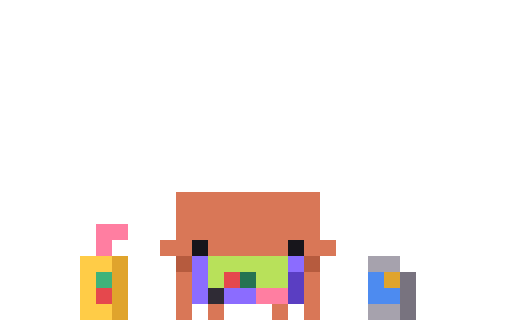
t = 0.00 s
t = 1.65 s: frame unchanged from t = 0.00 s, image omitted
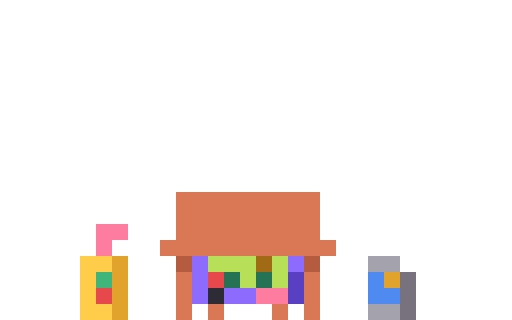
t = 3.36 s
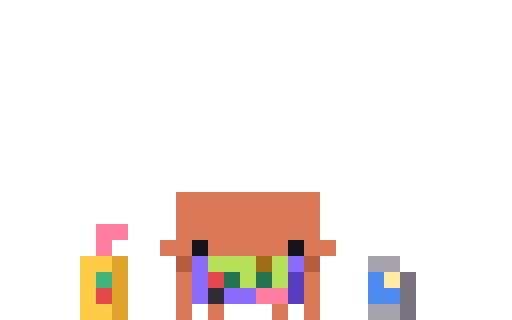
t = 5.10 s
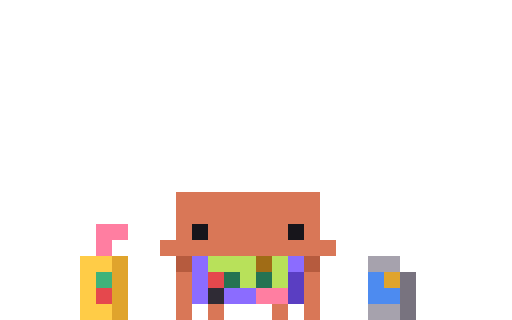
t = 6.77 s
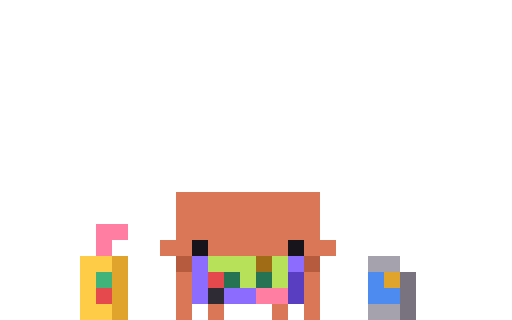
t = 7.84 s

The animated SVG that drew these frames (rendered in a browser with its animation timeline set to each time). Animation: 71 CSS @keyframes rules; frames cover the first 7.84 s, repeats indefinitely.

<svg xmlns="http://www.w3.org/2000/svg" width="96" height="60" viewBox="0 0 32 20" shape-rendering="crispEdges"><title>Clawd idle-game</title><desc>Plays a little violet handheld while he waits: his thumbs tap in small bursts, the screen dot hops over blocks and grabs a star that pops out above him, a fist pump, and a proud glance at you.</desc><style>@keyframes clawd-idle-game-0-0{0%{opacity:1}21%{opacity:0}100%{opacity:0}}.clawd-idle-game-0-0{opacity:1;animation:clawd-idle-game-0-0 16000ms step-end infinite}@keyframes clawd-idle-game-0-1{0%{opacity:0}21%{opacity:1}21.75%{opacity:0}100%{opacity:0}}.clawd-idle-game-0-1{opacity:0;animation:clawd-idle-game-0-1 16000ms step-end infinite}@keyframes clawd-idle-game-0-2{0%{opacity:0}21.75%{opacity:1}40.75%{opacity:0}100%{opacity:0}}.clawd-idle-game-0-2{opacity:0;animation:clawd-idle-game-0-2 16000ms step-end infinite}@keyframes clawd-idle-game-0-3{0%{opacity:0}40.75%{opacity:1}47%{opacity:0}100%{opacity:0}}.clawd-idle-game-0-3{opacity:0;animation:clawd-idle-game-0-3 16000ms step-end infinite}@keyframes clawd-idle-game-0-4{0%{opacity:0}47%{opacity:1}47.75%{opacity:0}100%{opacity:0}}.clawd-idle-game-0-4{opacity:0;animation:clawd-idle-game-0-4 16000ms step-end infinite}@keyframes clawd-idle-game-0-5{0%{opacity:0}47.75%{opacity:1}61.687%{opacity:0}100%{opacity:0}}.clawd-idle-game-0-5{opacity:0;animation:clawd-idle-game-0-5 16000ms step-end infinite}@keyframes clawd-idle-game-0-6{0%{opacity:0}61.687%{opacity:1}65.188%{opacity:0}100%{opacity:0}}.clawd-idle-game-0-6{opacity:0;animation:clawd-idle-game-0-6 16000ms step-end infinite}@keyframes clawd-idle-game-0-7{0%{opacity:0}65.188%{opacity:1}72.5%{opacity:0}100%{opacity:0}}.clawd-idle-game-0-7{opacity:0;animation:clawd-idle-game-0-7 16000ms step-end infinite}@keyframes clawd-idle-game-0-8{0%{opacity:0}72.5%{opacity:1}73.5%{opacity:0}100%{opacity:0}}.clawd-idle-game-0-8{opacity:0;animation:clawd-idle-game-0-8 16000ms step-end infinite}@keyframes clawd-idle-game-0-9{0%{opacity:0}73.5%{opacity:1}74.875%{opacity:0}100%{opacity:0}}.clawd-idle-game-0-9{opacity:0;animation:clawd-idle-game-0-9 16000ms step-end infinite}@keyframes clawd-idle-game-0-10{0%{opacity:0}74.875%{opacity:1}75.875%{opacity:0}100%{opacity:0}}.clawd-idle-game-0-10{opacity:0;animation:clawd-idle-game-0-10 16000ms step-end infinite}@keyframes clawd-idle-game-0-11{0%{opacity:0}75.875%{opacity:1}77.5%{opacity:0}100%{opacity:0}}.clawd-idle-game-0-11{opacity:0;animation:clawd-idle-game-0-11 16000ms step-end infinite}@keyframes clawd-idle-game-0-12{0%{opacity:0}77.5%{opacity:1}78.25%{opacity:0}100%{opacity:0}}.clawd-idle-game-0-12{opacity:0;animation:clawd-idle-game-0-12 16000ms step-end infinite}@keyframes clawd-idle-game-0-13{0%{opacity:0}78.25%{opacity:1}93.375%{opacity:0}100%{opacity:0}}.clawd-idle-game-0-13{opacity:0;animation:clawd-idle-game-0-13 16000ms step-end infinite}@keyframes clawd-idle-game-0-14{0%{opacity:0}93.375%{opacity:1}94.125%{opacity:0}100%{opacity:0}}.clawd-idle-game-0-14{opacity:0;animation:clawd-idle-game-0-14 16000ms step-end infinite}@keyframes clawd-idle-game-0-15{0%{opacity:0}94.125%{opacity:1}100%{opacity:1}}.clawd-idle-game-0-15{opacity:0;animation:clawd-idle-game-0-15 16000ms step-end infinite}@keyframes clawd-idle-game-2-0{0%{opacity:1}13.75%{opacity:0}100%{opacity:0}}.clawd-idle-game-2-0{opacity:1;animation:clawd-idle-game-2-0 16000ms step-end infinite}@keyframes clawd-idle-game-2-1{0%{opacity:0}13.75%{opacity:1}14.625%{opacity:0}100%{opacity:0}}.clawd-idle-game-2-1{opacity:0;animation:clawd-idle-game-2-1 16000ms step-end infinite}@keyframes clawd-idle-game-2-2{0%{opacity:0}14.625%{opacity:1}15.313%{opacity:0}100%{opacity:0}}.clawd-idle-game-2-2{opacity:0;animation:clawd-idle-game-2-2 16000ms step-end infinite}@keyframes clawd-idle-game-2-3{0%{opacity:0}15.313%{opacity:1}21%{opacity:0}100%{opacity:0}}.clawd-idle-game-2-3{opacity:0;animation:clawd-idle-game-2-3 16000ms step-end infinite}@keyframes clawd-idle-game-2-4{0%{opacity:0}21%{opacity:1}50.25%{opacity:0}100%{opacity:0}}.clawd-idle-game-2-4{opacity:0;animation:clawd-idle-game-2-4 16000ms step-end infinite}@keyframes clawd-idle-game-2-5{0%{opacity:0}50.25%{opacity:1}51.875%{opacity:0}100%{opacity:0}}.clawd-idle-game-2-5{opacity:0;animation:clawd-idle-game-2-5 16000ms step-end infinite}@keyframes clawd-idle-game-2-6{0%{opacity:0}51.875%{opacity:1}53.5%{opacity:0}100%{opacity:0}}.clawd-idle-game-2-6{opacity:0;animation:clawd-idle-game-2-6 16000ms step-end infinite}@keyframes clawd-idle-game-2-7{0%{opacity:0}53.5%{opacity:1}54.25%{opacity:0}100%{opacity:0}}.clawd-idle-game-2-7{opacity:0;animation:clawd-idle-game-2-7 16000ms step-end infinite}@keyframes clawd-idle-game-2-8{0%{opacity:0}54.25%{opacity:1}54.937%{opacity:0}100%{opacity:0}}.clawd-idle-game-2-8{opacity:0;animation:clawd-idle-game-2-8 16000ms step-end infinite}@keyframes clawd-idle-game-2-9{0%{opacity:0}54.937%{opacity:1}57.25%{opacity:0}100%{opacity:0}}.clawd-idle-game-2-9{opacity:0;animation:clawd-idle-game-2-9 16000ms step-end infinite}@keyframes clawd-idle-game-2-10{0%{opacity:0}57.25%{opacity:1}57.938%{opacity:0}100%{opacity:0}}.clawd-idle-game-2-10{opacity:0;animation:clawd-idle-game-2-10 16000ms step-end infinite}@keyframes clawd-idle-game-2-11{0%{opacity:0}57.938%{opacity:1}62.687%{opacity:0}100%{opacity:0}}.clawd-idle-game-2-11{opacity:0;animation:clawd-idle-game-2-11 16000ms step-end infinite}@keyframes clawd-idle-game-2-12{0%{opacity:0}62.687%{opacity:1}63.313%{opacity:0}100%{opacity:0}}.clawd-idle-game-2-12{opacity:0;animation:clawd-idle-game-2-12 16000ms step-end infinite}@keyframes clawd-idle-game-2-13{0%{opacity:0}63.313%{opacity:1}67.063%{opacity:0}100%{opacity:0}}.clawd-idle-game-2-13{opacity:0;animation:clawd-idle-game-2-13 16000ms step-end infinite}@keyframes clawd-idle-game-2-14{0%{opacity:0}67.063%{opacity:1}67.813%{opacity:0}100%{opacity:0}}.clawd-idle-game-2-14{opacity:0;animation:clawd-idle-game-2-14 16000ms step-end infinite}@keyframes clawd-idle-game-2-15{0%{opacity:0}67.813%{opacity:1}86.875%{opacity:0}100%{opacity:0}}.clawd-idle-game-2-15{opacity:0;animation:clawd-idle-game-2-15 16000ms step-end infinite}@keyframes clawd-idle-game-2-16{0%{opacity:0}86.875%{opacity:1}87.75%{opacity:0}100%{opacity:0}}.clawd-idle-game-2-16{opacity:0;animation:clawd-idle-game-2-16 16000ms step-end infinite}@keyframes clawd-idle-game-2-17{0%{opacity:0}87.75%{opacity:1}100%{opacity:1}}.clawd-idle-game-2-17{opacity:0;animation:clawd-idle-game-2-17 16000ms step-end infinite}@keyframes clawd-idle-game-3-0{0%{opacity:1}19.5%{opacity:0}100%{opacity:0}}.clawd-idle-game-3-0{opacity:1;animation:clawd-idle-game-3-0 16000ms step-end infinite}@keyframes clawd-idle-game-3-1{0%{opacity:0}19.5%{opacity:1}57.25%{opacity:0}100%{opacity:0}}.clawd-idle-game-3-1{opacity:0;animation:clawd-idle-game-3-1 16000ms step-end infinite}@keyframes clawd-idle-game-3-2{0%{opacity:0}57.25%{opacity:1}80%{opacity:0}100%{opacity:0}}.clawd-idle-game-3-2{opacity:0;animation:clawd-idle-game-3-2 16000ms step-end infinite}@keyframes clawd-idle-game-3-3{0%{opacity:0}80%{opacity:1}100%{opacity:1}}.clawd-idle-game-3-3{opacity:0;animation:clawd-idle-game-3-3 16000ms step-end infinite}@keyframes clawd-idle-game-4-0{0%{opacity:1}14.625%{opacity:0}100%{opacity:0}}.clawd-idle-game-4-0{opacity:1;animation:clawd-idle-game-4-0 16000ms step-end infinite}@keyframes clawd-idle-game-4-1{0%{opacity:0}14.625%{opacity:1}16.25%{opacity:0}100%{opacity:0}}.clawd-idle-game-4-1{opacity:0;animation:clawd-idle-game-4-1 16000ms step-end infinite}@keyframes clawd-idle-game-4-2{0%{opacity:0}16.25%{opacity:1}17.875%{opacity:0}100%{opacity:0}}.clawd-idle-game-4-2{opacity:0;animation:clawd-idle-game-4-2 16000ms step-end infinite}@keyframes clawd-idle-game-4-3{0%{opacity:0}17.875%{opacity:1}19.5%{opacity:0}100%{opacity:0}}.clawd-idle-game-4-3{opacity:0;animation:clawd-idle-game-4-3 16000ms step-end infinite}@keyframes clawd-idle-game-4-4{0%{opacity:0}19.5%{opacity:1}50.25%{opacity:0}100%{opacity:0}}.clawd-idle-game-4-4{opacity:0;animation:clawd-idle-game-4-4 16000ms step-end infinite}@keyframes clawd-idle-game-4-5{0%{opacity:0}50.25%{opacity:1}51.875%{opacity:0}100%{opacity:0}}.clawd-idle-game-4-5{opacity:0;animation:clawd-idle-game-4-5 16000ms step-end infinite}@keyframes clawd-idle-game-4-6{0%{opacity:0}51.875%{opacity:1}54.25%{opacity:0}100%{opacity:0}}.clawd-idle-game-4-6{opacity:0;animation:clawd-idle-game-4-6 16000ms step-end infinite}@keyframes clawd-idle-game-4-7{0%{opacity:0}54.25%{opacity:1}55.875%{opacity:0}100%{opacity:0}}.clawd-idle-game-4-7{opacity:0;animation:clawd-idle-game-4-7 16000ms step-end infinite}@keyframes clawd-idle-game-4-8{0%{opacity:0}55.875%{opacity:1}57.25%{opacity:0}100%{opacity:0}}.clawd-idle-game-4-8{opacity:0;animation:clawd-idle-game-4-8 16000ms step-end infinite}@keyframes clawd-idle-game-4-9{0%{opacity:0}57.25%{opacity:1}59.938%{opacity:0}100%{opacity:0}}.clawd-idle-game-4-9{opacity:0;animation:clawd-idle-game-4-9 16000ms step-end infinite}@keyframes clawd-idle-game-4-10{0%{opacity:0}59.938%{opacity:1}72.5%{opacity:0}100%{opacity:0}}.clawd-idle-game-4-10{opacity:0;animation:clawd-idle-game-4-10 16000ms step-end infinite}@keyframes clawd-idle-game-4-11{0%{opacity:0}72.5%{opacity:1}73.5%{opacity:0}100%{opacity:0}}.clawd-idle-game-4-11{opacity:0;animation:clawd-idle-game-4-11 16000ms step-end infinite}@keyframes clawd-idle-game-4-12{0%{opacity:0}73.5%{opacity:1}74.875%{opacity:0}100%{opacity:0}}.clawd-idle-game-4-12{opacity:0;animation:clawd-idle-game-4-12 16000ms step-end infinite}@keyframes clawd-idle-game-4-13{0%{opacity:0}74.875%{opacity:1}75.875%{opacity:0}100%{opacity:0}}.clawd-idle-game-4-13{opacity:0;animation:clawd-idle-game-4-13 16000ms step-end infinite}@keyframes clawd-idle-game-4-14{0%{opacity:0}75.875%{opacity:1}80%{opacity:0}100%{opacity:0}}.clawd-idle-game-4-14{opacity:0;animation:clawd-idle-game-4-14 16000ms step-end infinite}@keyframes clawd-idle-game-4-15{0%{opacity:0}80%{opacity:1}86.875%{opacity:0}100%{opacity:0}}.clawd-idle-game-4-15{opacity:0;animation:clawd-idle-game-4-15 16000ms step-end infinite}@keyframes clawd-idle-game-4-16{0%{opacity:0}86.875%{opacity:1}100%{opacity:1}}.clawd-idle-game-4-16{opacity:0;animation:clawd-idle-game-4-16 16000ms step-end infinite}@keyframes clawd-idle-game-5-0{0%{opacity:1}31.875%{opacity:0}100%{opacity:0}}.clawd-idle-game-5-0{opacity:1;animation:clawd-idle-game-5-0 16000ms step-end infinite}@keyframes clawd-idle-game-5-1{0%{opacity:0}31.875%{opacity:1}32.5%{opacity:0}100%{opacity:0}}.clawd-idle-game-5-1{opacity:0;animation:clawd-idle-game-5-1 16000ms step-end infinite}@keyframes clawd-idle-game-5-2{0%{opacity:0}32.5%{opacity:1}33.188%{opacity:0}100%{opacity:0}}.clawd-idle-game-5-2{opacity:0;animation:clawd-idle-game-5-2 16000ms step-end infinite}@keyframes clawd-idle-game-5-3{0%{opacity:0}33.188%{opacity:1}33.75%{opacity:0}100%{opacity:0}}.clawd-idle-game-5-3{opacity:0;animation:clawd-idle-game-5-3 16000ms step-end infinite}@keyframes clawd-idle-game-5-4{0%{opacity:0}33.75%{opacity:1}57.938%{opacity:0}100%{opacity:0}}.clawd-idle-game-5-4{opacity:0;animation:clawd-idle-game-5-4 16000ms step-end infinite}@keyframes clawd-idle-game-5-5{0%{opacity:0}57.938%{opacity:1}58.438%{opacity:0}100%{opacity:0}}.clawd-idle-game-5-5{opacity:0;animation:clawd-idle-game-5-5 16000ms step-end infinite}@keyframes clawd-idle-game-5-6{0%{opacity:0}58.438%{opacity:1}58.938%{opacity:0}100%{opacity:0}}.clawd-idle-game-5-6{opacity:0;animation:clawd-idle-game-5-6 16000ms step-end infinite}@keyframes clawd-idle-game-5-7{0%{opacity:0}58.938%{opacity:1}59.438%{opacity:0}100%{opacity:0}}.clawd-idle-game-5-7{opacity:0;animation:clawd-idle-game-5-7 16000ms step-end infinite}@keyframes clawd-idle-game-5-8{0%{opacity:0}59.438%{opacity:1}59.938%{opacity:0}100%{opacity:0}}.clawd-idle-game-5-8{opacity:0;animation:clawd-idle-game-5-8 16000ms step-end infinite}@keyframes clawd-idle-game-5-9{0%{opacity:0}59.938%{opacity:1}60.438%{opacity:0}100%{opacity:0}}.clawd-idle-game-5-9{opacity:0;animation:clawd-idle-game-5-9 16000ms step-end infinite}@keyframes clawd-idle-game-5-10{0%{opacity:0}60.438%{opacity:1}61.063%{opacity:0}100%{opacity:0}}.clawd-idle-game-5-10{opacity:0;animation:clawd-idle-game-5-10 16000ms step-end infinite}@keyframes clawd-idle-game-5-11{0%{opacity:0}61.063%{opacity:1}68.813%{opacity:0}100%{opacity:0}}.clawd-idle-game-5-11{opacity:0;animation:clawd-idle-game-5-11 16000ms step-end infinite}@keyframes clawd-idle-game-5-12{0%{opacity:0}68.813%{opacity:1}69.438%{opacity:0}100%{opacity:0}}.clawd-idle-game-5-12{opacity:0;animation:clawd-idle-game-5-12 16000ms step-end infinite}@keyframes clawd-idle-game-5-13{0%{opacity:0}69.438%{opacity:1}70.063%{opacity:0}100%{opacity:0}}.clawd-idle-game-5-13{opacity:0;animation:clawd-idle-game-5-13 16000ms step-end infinite}@keyframes clawd-idle-game-5-14{0%{opacity:0}70.063%{opacity:1}70.625%{opacity:0}100%{opacity:0}}.clawd-idle-game-5-14{opacity:0;animation:clawd-idle-game-5-14 16000ms step-end infinite}@keyframes clawd-idle-game-5-15{0%{opacity:0}70.625%{opacity:1}100%{opacity:1}}.clawd-idle-game-5-15{opacity:0;animation:clawd-idle-game-5-15 16000ms step-end infinite}@media (prefers-reduced-motion:reduce){[class^="clawd-idle-game-"]{animation:none!important}}</style><g class="clawd-idle-game-0-0"><path fill="#D97757" d="M11 12h9v1h-9zM11 13h9v1h-9zM11 14h9v1h-9zM11 15h1v1h-1zM13 15h5v1h-5zM19 15h1v1h-1zM11 16h9v1h-9zM11 17h9v1h-9zM11 18h1v1h-1zM13 18h1v1h-1zM17 18h1v1h-1zM19 18h1v1h-1zM11 19h1v1h-1zM13 19h1v1h-1zM17 19h1v1h-1zM19 19h1v1h-1z"/><path fill="#17151B" d="M12 15h1v1h-1zM18 15h1v1h-1z"/></g><g class="clawd-idle-game-0-1"><path fill="#D97757" d="M11 12h9v1h-9zM11 13h9v1h-9zM11 14h9v1h-9zM11 15h9v1h-9zM11 16h9v1h-9zM11 17h9v1h-9zM11 18h1v1h-1zM13 18h1v1h-1zM17 18h1v1h-1zM19 18h1v1h-1zM11 19h1v1h-1zM13 19h1v1h-1zM17 19h1v1h-1zM19 19h1v1h-1z"/></g><g class="clawd-idle-game-0-2"><path fill="#D97757" d="M11 12h9v1h-9zM11 13h9v1h-9zM11 14h9v1h-9zM11 15h1v1h-1zM13 15h5v1h-5zM19 15h1v1h-1zM11 16h9v1h-9zM11 17h9v1h-9zM11 18h1v1h-1zM13 18h1v1h-1zM17 18h1v1h-1zM19 18h1v1h-1zM11 19h1v1h-1zM13 19h1v1h-1zM17 19h1v1h-1zM19 19h1v1h-1z"/><path fill="#17151B" d="M12 15h1v1h-1zM18 15h1v1h-1z"/></g><g class="clawd-idle-game-0-3"><path fill="#D97757" d="M11 12h9v1h-9zM11 13h9v1h-9zM11 14h1v1h-1zM13 14h5v1h-5zM19 14h1v1h-1zM11 15h9v1h-9zM11 16h9v1h-9zM11 17h9v1h-9zM11 18h1v1h-1zM13 18h1v1h-1zM17 18h1v1h-1zM19 18h1v1h-1zM11 19h1v1h-1zM13 19h1v1h-1zM17 19h1v1h-1zM19 19h1v1h-1z"/><path fill="#17151B" d="M12 14h1v1h-1zM18 14h1v1h-1z"/></g><g class="clawd-idle-game-0-4"><path fill="#D97757" d="M11 12h9v1h-9zM11 13h9v1h-9zM11 14h9v1h-9zM11 15h9v1h-9zM11 16h9v1h-9zM11 17h9v1h-9zM11 18h1v1h-1zM13 18h1v1h-1zM17 18h1v1h-1zM19 18h1v1h-1zM11 19h1v1h-1zM13 19h1v1h-1zM17 19h1v1h-1zM19 19h1v1h-1z"/></g><g class="clawd-idle-game-0-5"><path fill="#D97757" d="M11 12h9v1h-9zM11 13h9v1h-9zM11 14h9v1h-9zM11 15h1v1h-1zM13 15h5v1h-5zM19 15h1v1h-1zM11 16h9v1h-9zM11 17h9v1h-9zM11 18h1v1h-1zM13 18h1v1h-1zM17 18h1v1h-1zM19 18h1v1h-1zM11 19h1v1h-1zM13 19h1v1h-1zM17 19h1v1h-1zM19 19h1v1h-1z"/><path fill="#17151B" d="M12 15h1v1h-1zM18 15h1v1h-1z"/></g><g class="clawd-idle-game-0-6"><path fill="#D97757" d="M11 12h9v1h-9zM11 13h1v1h-1zM13 13h5v1h-5zM19 13h1v1h-1zM11 14h9v1h-9zM11 15h9v1h-9zM11 16h9v1h-9zM11 17h9v1h-9zM11 18h1v1h-1zM13 18h1v1h-1zM17 18h1v1h-1zM19 18h1v1h-1zM11 19h1v1h-1zM13 19h1v1h-1zM17 19h1v1h-1zM19 19h1v1h-1z"/><path fill="#17151B" d="M12 13h1v1h-1zM18 13h1v1h-1z"/></g><g class="clawd-idle-game-0-7"><path fill="#D97757" d="M11 12h9v1h-9zM11 13h9v1h-9zM11 14h1v1h-1zM13 14h5v1h-5zM19 14h1v1h-1zM11 15h9v1h-9zM11 16h9v1h-9zM11 17h9v1h-9zM11 18h1v1h-1zM13 18h1v1h-1zM17 18h1v1h-1zM19 18h1v1h-1zM11 19h1v1h-1zM13 19h1v1h-1zM17 19h1v1h-1zM19 19h1v1h-1z"/><path fill="#17151B" d="M12 14h1v1h-1zM18 14h1v1h-1z"/></g><g class="clawd-idle-game-0-8"><path fill="#D97757" d="M11 12h9v1h-9zM11 13h9v1h-9zM11 14h1v1h-1zM13 14h5v1h-5zM19 14h1v1h-1zM11 15h9v1h-9zM11 16h9v1h-9zM11 17h9v1h-9zM11 18h1v1h-1zM13 18h1v1h-1zM17 18h1v1h-1zM19 18h1v1h-1zM11 19h1v1h-1zM13 19h1v1h-1zM17 19h1v1h-1z"/><path fill="#17151B" d="M12 14h1v1h-1zM18 14h1v1h-1z"/></g><g class="clawd-idle-game-0-9"><path fill="#D97757" d="M11 12h9v1h-9zM11 13h9v1h-9zM11 14h1v1h-1zM13 14h5v1h-5zM19 14h1v1h-1zM11 15h9v1h-9zM11 16h9v1h-9zM11 17h9v1h-9zM11 18h1v1h-1zM13 18h1v1h-1zM17 18h1v1h-1zM19 18h1v1h-1zM11 19h1v1h-1zM13 19h1v1h-1zM17 19h1v1h-1zM19 19h1v1h-1z"/><path fill="#17151B" d="M12 14h1v1h-1zM18 14h1v1h-1z"/></g><g class="clawd-idle-game-0-10"><path fill="#D97757" d="M11 12h9v1h-9zM11 13h9v1h-9zM11 14h1v1h-1zM13 14h5v1h-5zM19 14h1v1h-1zM11 15h9v1h-9zM11 16h9v1h-9zM11 17h9v1h-9zM11 18h1v1h-1zM13 18h1v1h-1zM17 18h1v1h-1zM19 18h1v1h-1zM11 19h1v1h-1zM13 19h1v1h-1zM17 19h1v1h-1z"/><path fill="#17151B" d="M12 14h1v1h-1zM18 14h1v1h-1z"/></g><g class="clawd-idle-game-0-11"><path fill="#D97757" d="M11 12h9v1h-9zM11 13h9v1h-9zM11 14h1v1h-1zM13 14h5v1h-5zM19 14h1v1h-1zM11 15h9v1h-9zM11 16h9v1h-9zM11 17h9v1h-9zM11 18h1v1h-1zM13 18h1v1h-1zM17 18h1v1h-1zM19 18h1v1h-1zM11 19h1v1h-1zM13 19h1v1h-1zM17 19h1v1h-1zM19 19h1v1h-1z"/><path fill="#17151B" d="M12 14h1v1h-1zM18 14h1v1h-1z"/></g><g class="clawd-idle-game-0-12"><path fill="#D97757" d="M11 12h9v1h-9zM11 13h9v1h-9zM11 14h9v1h-9zM11 15h9v1h-9zM11 16h9v1h-9zM11 17h9v1h-9zM11 18h1v1h-1zM13 18h1v1h-1zM17 18h1v1h-1zM19 18h1v1h-1zM11 19h1v1h-1zM13 19h1v1h-1zM17 19h1v1h-1zM19 19h1v1h-1z"/></g><g class="clawd-idle-game-0-13"><path fill="#D97757" d="M11 12h9v1h-9zM11 13h9v1h-9zM11 14h9v1h-9zM11 15h1v1h-1zM13 15h5v1h-5zM19 15h1v1h-1zM11 16h9v1h-9zM11 17h9v1h-9zM11 18h1v1h-1zM13 18h1v1h-1zM17 18h1v1h-1zM19 18h1v1h-1zM11 19h1v1h-1zM13 19h1v1h-1zM17 19h1v1h-1zM19 19h1v1h-1z"/><path fill="#17151B" d="M12 15h1v1h-1zM18 15h1v1h-1z"/></g><g class="clawd-idle-game-0-14"><path fill="#D97757" d="M11 12h9v1h-9zM11 13h9v1h-9zM11 14h9v1h-9zM11 15h9v1h-9zM11 16h9v1h-9zM11 17h9v1h-9zM11 18h1v1h-1zM13 18h1v1h-1zM17 18h1v1h-1zM19 18h1v1h-1zM11 19h1v1h-1zM13 19h1v1h-1zM17 19h1v1h-1zM19 19h1v1h-1z"/></g><g class="clawd-idle-game-0-15"><path fill="#D97757" d="M11 12h9v1h-9zM11 13h9v1h-9zM11 14h9v1h-9zM11 15h1v1h-1zM13 15h5v1h-5zM19 15h1v1h-1zM11 16h9v1h-9zM11 17h9v1h-9zM11 18h1v1h-1zM13 18h1v1h-1zM17 18h1v1h-1zM19 18h1v1h-1zM11 19h1v1h-1zM13 19h1v1h-1zM17 19h1v1h-1zM19 19h1v1h-1z"/><path fill="#17151B" d="M12 15h1v1h-1zM18 15h1v1h-1z"/></g><g class="clawd-idle-game-1-0"><path fill="#FF7EA1" d="M6 14h2v1h-2zM6 15h1v1h-1zM16 18h2v1h-2z"/><path fill="#FFCC47" d="M5 16h2v1h-2zM5 17h1v1h-1zM5 18h1v1h-1zM5 19h2v1h-2z"/><path fill="#E0A42C" d="M7 16h1v1h-1zM7 17h1v1h-1zM24 17h1v1h-1zM7 18h1v1h-1zM7 19h1v1h-1z"/><path fill="#8B6CFF" d="M12 16h1v1h-1zM18 16h1v1h-1zM12 17h1v1h-1zM12 18h1v1h-1zM14 18h2v1h-2z"/><path fill="#B8E15A" d="M13 16h5v1h-5zM13 17h5v1h-5z"/><path fill="#A6A2AD" d="M23 16h2v1h-2zM23 19h2v1h-2z"/><path fill="#3FB37A" d="M6 17h1v1h-1z"/><path fill="#5A3EC2" d="M18 17h1v1h-1zM18 18h1v1h-1z"/><path fill="#4D8BF0" d="M23 17h1v1h-1zM23 18h2v1h-2z"/><path fill="#78737F" d="M25 17h1v1h-1zM25 18h1v1h-1zM25 19h1v1h-1z"/><path fill="#E5484D" d="M6 18h1v1h-1z"/><path fill="#2F2B35" d="M13 18h1v1h-1z"/></g><g class="clawd-idle-game-2-0"><path fill="#D97757" d="M10 15h1v1h-1zM20 15h1v1h-1z"/><path fill="#B65B3E" d="M11 16h1v1h-1zM19 16h1v1h-1z"/></g><g class="clawd-idle-game-2-1"><path fill="#D97757" d="M20 15h1v1h-1zM10 16h1v1h-1z"/><path fill="#B65B3E" d="M11 16h1v1h-1zM19 16h1v1h-1z"/></g><g class="clawd-idle-game-2-2"><path fill="#D97757" d="M10 16h1v1h-1zM20 16h1v1h-1z"/><path fill="#B65B3E" d="M11 16h1v1h-1zM19 16h1v1h-1z"/><path fill="#A32A2F" d="M17 18h1v1h-1z"/></g><g class="clawd-idle-game-2-3"><path fill="#D97757" d="M20 15h1v1h-1zM10 16h1v1h-1z"/><path fill="#B65B3E" d="M11 16h1v1h-1zM19 16h1v1h-1z"/></g><g class="clawd-idle-game-2-4"><path fill="#D97757" d="M10 15h1v1h-1zM20 15h1v1h-1z"/><path fill="#B65B3E" d="M11 16h1v1h-1zM19 16h1v1h-1z"/></g><g class="clawd-idle-game-2-5"><path fill="#D97757" d="M10 15h1v1h-1zM20 16h1v1h-1z"/><path fill="#B65B3E" d="M11 16h1v1h-1zM19 16h1v1h-1z"/><path fill="#A32A2F" d="M17 18h1v1h-1z"/></g><g class="clawd-idle-game-2-6"><path fill="#D97757" d="M10 15h1v1h-1zM20 15h1v1h-1z"/><path fill="#B65B3E" d="M11 16h1v1h-1zM19 16h1v1h-1z"/></g><g class="clawd-idle-game-2-7"><path fill="#D97757" d="M20 15h1v1h-1zM10 16h1v1h-1z"/><path fill="#B65B3E" d="M11 16h1v1h-1zM19 16h1v1h-1z"/></g><g class="clawd-idle-game-2-8"><path fill="#D97757" d="M10 16h1v1h-1zM20 16h1v1h-1z"/><path fill="#B65B3E" d="M11 16h1v1h-1zM19 16h1v1h-1z"/><path fill="#A32A2F" d="M17 18h1v1h-1z"/></g><g class="clawd-idle-game-2-9"><path fill="#D97757" d="M20 15h1v1h-1zM10 16h1v1h-1z"/><path fill="#B65B3E" d="M11 16h1v1h-1zM19 16h1v1h-1z"/></g><g class="clawd-idle-game-2-10"><path fill="#D97757" d="M10 16h1v1h-1zM20 16h1v1h-1z"/><path fill="#B65B3E" d="M11 16h1v1h-1zM19 16h1v1h-1z"/><path fill="#A32A2F" d="M17 18h1v1h-1z"/></g><g class="clawd-idle-game-2-11"><path fill="#D97757" d="M10 15h1v1h-1zM20 15h1v1h-1z"/><path fill="#B65B3E" d="M11 16h1v1h-1zM19 16h1v1h-1z"/></g><g class="clawd-idle-game-2-12"><path fill="#D97757" d="M10 15h1v1h-1zM20 16h1v1h-1z"/><path fill="#B65B3E" d="M11 16h1v1h-1zM19 16h1v1h-1z"/></g><g class="clawd-idle-game-2-13"><path fill="#D97757" d="M21 12h1v1h-1zM21 13h1v1h-1zM20 14h1v1h-1zM10 15h1v1h-1z"/><path fill="#B65B3E" d="M11 16h1v1h-1z"/></g><g class="clawd-idle-game-2-14"><path fill="#D97757" d="M20 14h1v1h-1zM10 15h1v1h-1zM20 15h1v1h-1z"/><path fill="#B65B3E" d="M11 16h1v1h-1z"/></g><g class="clawd-idle-game-2-15"><path fill="#D97757" d="M10 15h1v1h-1zM20 15h1v1h-1z"/><path fill="#B65B3E" d="M11 16h1v1h-1zM19 16h1v1h-1z"/></g><g class="clawd-idle-game-2-16"><path fill="#D97757" d="M20 15h1v1h-1zM10 16h1v1h-1z"/><path fill="#B65B3E" d="M11 16h1v1h-1zM19 16h1v1h-1z"/></g><g class="clawd-idle-game-2-17"><path fill="#D97757" d="M10 15h1v1h-1zM20 15h1v1h-1z"/><path fill="#B65B3E" d="M11 16h1v1h-1zM19 16h1v1h-1z"/></g><g class="clawd-idle-game-3-0"><path fill="#257352" d="M15 17h1v1h-1z"/></g><g class="clawd-idle-game-3-1"><path fill="#A06C16" d="M16 16h1v1h-1z"/><path fill="#257352" d="M14 17h1v1h-1zM16 17h1v1h-1z"/></g><g class="clawd-idle-game-3-2"><path fill="#257352" d="M14 17h1v1h-1zM16 17h1v1h-1z"/></g><g class="clawd-idle-game-3-3"><path fill="#257352" d="M15 17h1v1h-1z"/></g><g class="clawd-idle-game-4-0"><path fill="#E5484D" d="M14 17h1v1h-1z"/></g><g class="clawd-idle-game-4-1"><path fill="#E5484D" d="M15 16h1v1h-1z"/></g><g class="clawd-idle-game-4-2"><path fill="#E5484D" d="M16 17h1v1h-1z"/></g><g class="clawd-idle-game-4-3"><path fill="#E5484D" d="M17 17h1v1h-1z"/></g><g class="clawd-idle-game-4-4"><path fill="#E5484D" d="M13 17h1v1h-1z"/></g><g class="clawd-idle-game-4-5"><path fill="#E5484D" d="M13 16h1v1h-1z"/></g><g class="clawd-idle-game-4-6"><path fill="#E5484D" d="M13 17h1v1h-1z"/></g><g class="clawd-idle-game-4-7"><path fill="#E5484D" d="M14 16h1v1h-1z"/></g><g class="clawd-idle-game-4-8"><path fill="#E5484D" d="M15 17h1v1h-1z"/></g><g class="clawd-idle-game-4-9"><path fill="#E5484D" d="M16 16h1v1h-1z"/></g><g class="clawd-idle-game-4-10"><path fill="#E5484D" d="M17 17h1v1h-1z"/></g><g class="clawd-idle-game-4-11"><path fill="#E5484D" d="M17 16h1v1h-1z"/></g><g class="clawd-idle-game-4-12"><path fill="#E5484D" d="M17 17h1v1h-1z"/></g><g class="clawd-idle-game-4-13"><path fill="#E5484D" d="M17 16h1v1h-1z"/></g><g class="clawd-idle-game-4-14"><path fill="#E5484D" d="M17 17h1v1h-1z"/></g><g class="clawd-idle-game-4-15"><path fill="#E5484D" d="M13 17h1v1h-1z"/></g><g class="clawd-idle-game-4-16"><path fill="#E5484D" d="M14 17h1v1h-1z"/></g><g class="clawd-idle-game-5-0"></g><g class="clawd-idle-game-5-1"><path fill="#FFEBA6" d="M24 17h1v1h-1z"/></g><g class="clawd-idle-game-5-2"><path fill="#FFFFFF" d="M24 17h1v1h-1z"/></g><g class="clawd-idle-game-5-3"><path fill="#FFEBA6" d="M24 17h1v1h-1z"/></g><g class="clawd-idle-game-5-4"></g><g class="clawd-idle-game-5-5"><path fill="#FFCC47" d="M17 14h1v1h-1z"/><path fill="#E0A42C" d="M16 15h1v1h-1z"/></g><g class="clawd-idle-game-5-6"><path fill="#FFCC47" d="M18 12h1v1h-1z"/><path fill="#E0A42C" d="M17 13h1v1h-1z"/></g><g class="clawd-idle-game-5-7"><path fill="#FFCC47" d="M18 10h1v1h-1z"/><path fill="#E0A42C" d="M18 11h1v1h-1z"/></g><g class="clawd-idle-game-5-8"><path fill="#E0A42C" d="M17 9h1v1h-1z"/></g><g class="clawd-idle-game-5-9"><path fill="#E0A42C" d="M16 7h1v1h-1zM15 8h1v1h-1zM17 8h1v1h-1zM16 9h1v1h-1z"/><path fill="#FFCC47" d="M16 8h1v1h-1z"/></g><g class="clawd-idle-game-5-10"><path fill="#E0A42C" d="M15 4h1v1h-1zM14 5h1v1h-1zM16 5h1v1h-1zM13 6h1v1h-1zM14 7h1v1h-1z"/><path fill="#FFCC47" d="M15 5h1v1h-1zM15 6h2v1h-2zM15 7h1v1h-1z"/><path fill="#FFFFFF" d="M14 6h1v1h-1z"/><path fill="#A06C16" d="M17 6h1v1h-1zM16 7h1v1h-1zM14 8h1v1h-1zM16 8h1v1h-1z"/></g><g class="clawd-idle-game-5-11"><path fill="#E0A42C" d="M15 5h1v1h-1zM14 6h1v1h-1zM16 6h1v1h-1zM13 7h1v1h-1zM14 8h1v1h-1z"/><path fill="#FFCC47" d="M15 6h1v1h-1zM15 7h2v1h-2zM15 8h1v1h-1z"/><path fill="#FFFFFF" d="M14 7h1v1h-1z"/><path fill="#A06C16" d="M17 7h1v1h-1zM16 8h1v1h-1zM14 9h1v1h-1zM16 9h1v1h-1z"/></g><g class="clawd-idle-game-5-12"><path fill="#E0A42C" d="M15 5h1v1h-1zM15 6h1v1h-1zM13 7h2v1h-2zM16 7h2v1h-2zM15 8h1v1h-1zM15 9h1v1h-1z"/><path fill="#FFCC47" d="M15 7h1v1h-1z"/></g><g class="clawd-idle-game-5-13"><path fill="#E0A42C" d="M15 5h1v1h-1zM14 6h1v1h-1zM16 6h1v1h-1zM15 7h1v1h-1z"/><path fill="#FFCC47" d="M15 6h1v1h-1z"/></g><g class="clawd-idle-game-5-14"><path fill="#E0A42C" d="M15 5h1v1h-1z"/></g><g class="clawd-idle-game-5-15"></g></svg>
